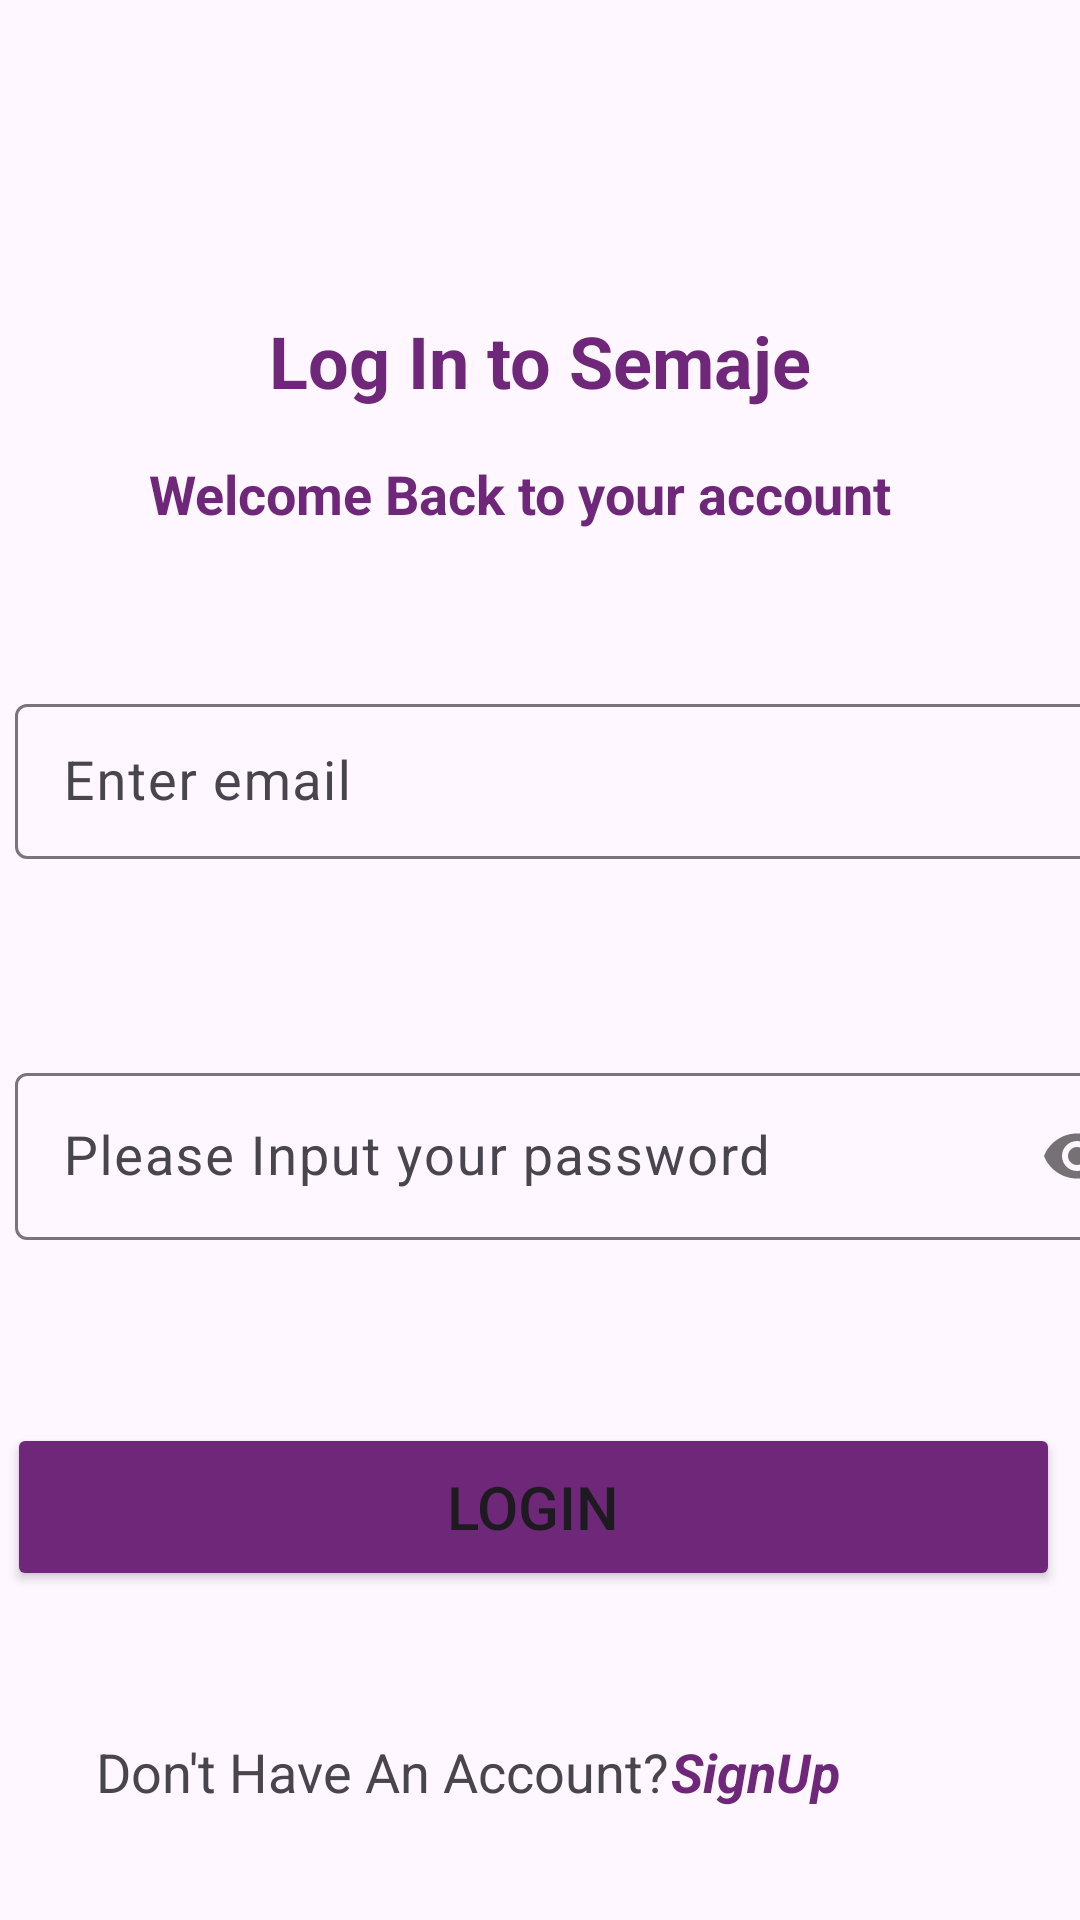

Produce the Android XML layout that renders to this screen, including the resource entries it uses.
<!-- AndroidManifest.xml: application theme Theme.SemajeChatApplication -->
<!-- res/layout/activity_login.xml -->
<?xml version="1.0" encoding="utf-8"?>
<androidx.constraintlayout.widget.ConstraintLayout xmlns:android="http://schemas.android.com/apk/res/android"
    xmlns:app="http://schemas.android.com/apk/res-auto"
    xmlns:tools="http://schemas.android.com/tools"
    android:layout_width="match_parent"
    android:layout_height="match_parent"
    tools:context=".activity.LoginActivity">

    <TextView
        android:id="@+id/tvLogIn"
        android:layout_width="wrap_content"
        android:layout_height="wrap_content"
        android:layout_marginTop="104dp"
        android:text="@string/log_in_to_semaje"
        android:textAlignment="center"
        android:textColor="@color/primary"
        android:textSize="24sp"
        android:textStyle="bold"
        app:layout_constraintEnd_toEndOf="parent"
        app:layout_constraintStart_toStartOf="parent"
        app:layout_constraintTop_toTopOf="parent" />

    <com.google.android.material.textfield.TextInputLayout
        android:id="@+id/tilEnterLoggedInEmail"
        android:layout_width="387dp"
        android:layout_height="67dp"
        android:layout_marginTop="88dp"
        android:paddingStart="5dp"
        android:paddingLeft="7dp"
        android:paddingTop="5dp"
        android:paddingEnd="5dp"
        android:paddingRight="7dp"
        android:paddingBottom="5dp"
        app:layout_constraintEnd_toEndOf="parent"
        app:layout_constraintHorizontal_bias="0.0"
        app:layout_constraintStart_toStartOf="parent"
        app:layout_constraintTop_toBottomOf="@+id/tvLogIn">

        <com.google.android.material.textfield.TextInputEditText
            android:id="@+id/etEnterloggedInEmail"
            android:layout_width="match_parent"
            android:layout_height="wrap_content"
            android:hint="Enter email"
            android:inputType="text"
            android:textSize="18sp" />
    </com.google.android.material.textfield.TextInputLayout>

    <com.google.android.material.textfield.TextInputLayout
        android:id="@+id/tilEnterLoginPassword"
        android:layout_width="388dp"
        android:layout_height="71dp"
        android:layout_marginTop="56dp"
        android:padding="5dp"
        android:paddingStart="5dp"
        android:paddingLeft="7dp"
        android:paddingTop="5dp"
        android:paddingEnd="5dp"
        android:paddingRight="7dp"
        android:paddingBottom="5dp"
        app:layout_constraintEnd_toEndOf="parent"
        app:layout_constraintHorizontal_bias="0.0"
        app:layout_constraintStart_toStartOf="parent"
        app:layout_constraintTop_toBottomOf="@+id/tilEnterLoggedInEmail"
        app:passwordToggleEnabled="true">

        <com.google.android.material.textfield.TextInputEditText
            android:id="@+id/etEnterPassword"
            android:layout_width="match_parent"
            android:layout_height="wrap_content"
            android:hint="@string/please_input_your_password"
            android:inputType="textPassword"
            android:textSize="18sp" />
    </com.google.android.material.textfield.TextInputLayout>

    <TextView
        android:id="@+id/tvWelcomeBack"
        android:layout_width="wrap_content"
        android:layout_height="wrap_content"
        android:layout_marginTop="16dp"
        android:text="@string/welcome_back_to_your_account"
        android:textColor="@color/primary"
        android:textSize="18sp"
        android:textStyle="bold"
        app:layout_constraintEnd_toEndOf="parent"
        app:layout_constraintHorizontal_bias="0.441"
        app:layout_constraintStart_toStartOf="parent"
        app:layout_constraintTop_toBottomOf="@+id/tvLogIn" />

    <Button
        android:id="@+id/btnLogIn"
        android:layout_width="351dp"
        android:layout_height="56dp"
        android:layout_marginTop="56dp"
        android:backgroundTint="@color/primary"
        android:clickable="true"
        android:focusable="true"
        android:text="@string/login"
        android:textSize="20sp"
        app:cornerRadius="5dp"
        app:layout_constraintEnd_toEndOf="parent"
        app:layout_constraintHorizontal_bias="0.266"
        app:layout_constraintStart_toStartOf="parent"
        app:layout_constraintTop_toBottomOf="@+id/tilEnterLoginPassword" />

    <TextView
        android:id="@+id/tvDontHaveAccount"
        android:layout_width="wrap_content"
        android:layout_height="wrap_content"
        android:layout_marginStart="32dp"
        android:layout_marginTop="48dp"
        android:text="@string/don_t_have_an_account"
        android:textSize="18sp"
        app:layout_constraintStart_toStartOf="parent"
        app:layout_constraintTop_toBottomOf="@+id/btnLogIn" />

    <TextView
        android:id="@+id/tvSignUp"
        android:layout_width="wrap_content"
        android:layout_height="wrap_content"
        android:layout_marginTop="48dp"
        android:layout_marginEnd="80dp"
        android:text="@string/signup"
        android:textColor="@color/primary"
        android:textSize="18sp"
        android:textStyle="bold|italic"
        app:layout_constraintEnd_toEndOf="parent"
        app:layout_constraintHorizontal_bias="1.0"
        app:layout_constraintStart_toEndOf="@+id/tvDontHaveAccount"
        app:layout_constraintTop_toBottomOf="@+id/btnLogIn" />

</androidx.constraintlayout.widget.ConstraintLayout>
<!-- resources referenced by this layout -->
<resources>
  <color name="primary">#6F2879</color>
  <string name="don_t_have_an_account">Don\'t Have An Account?</string>
  <string name="log_in_to_semaje">Log In to Semaje</string>
  <string name="login">LogIn</string>
  <string name="please_input_your_password">Please Input your password</string>
  <string name="signup">SignUp</string>
  <string name="welcome_back_to_your_account">Welcome Back to your account</string>
  <style name="Theme.SemajeChatApplication" parent="Base.Theme.SemajeChatApplication" />
  <style name="Base.Theme.SemajeChatApplication" parent="Theme.Material3.DayNight.NoActionBar">
          
          
      </style>
</resources>
